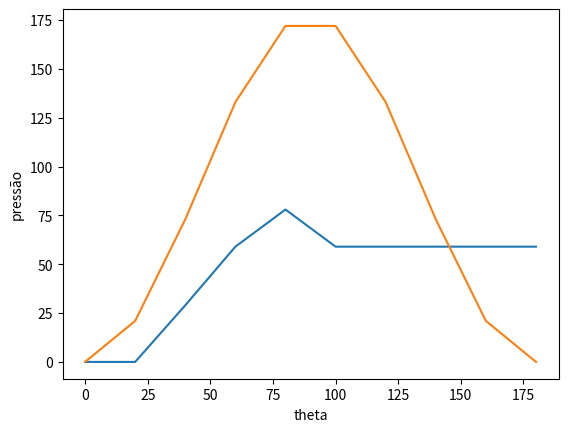
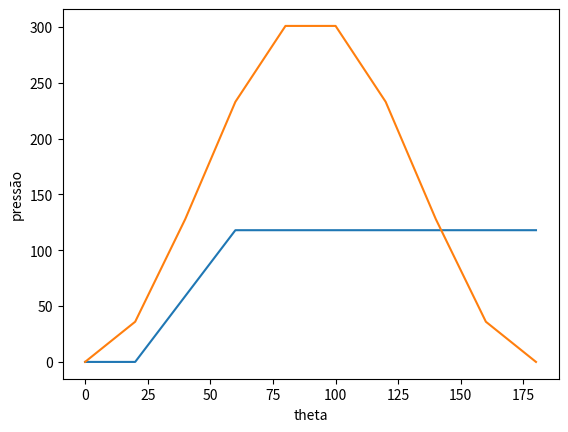
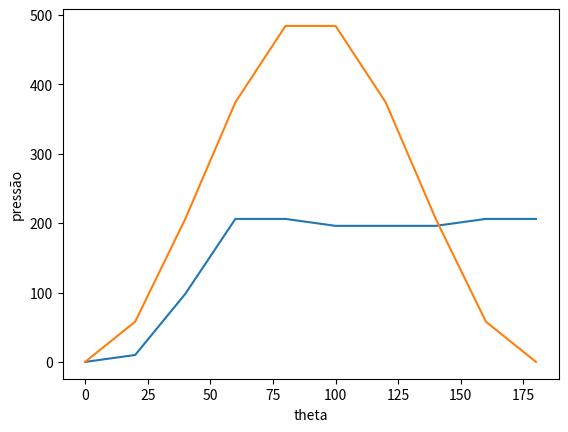
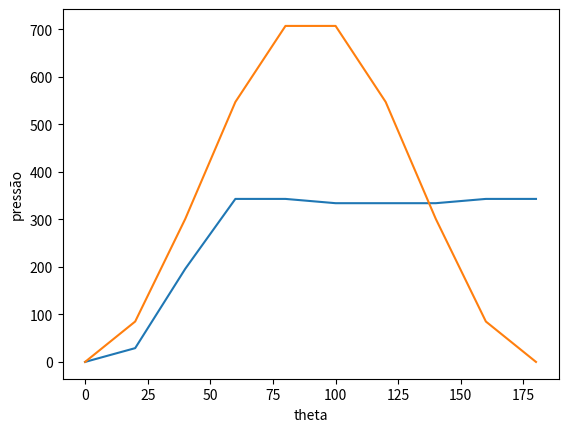
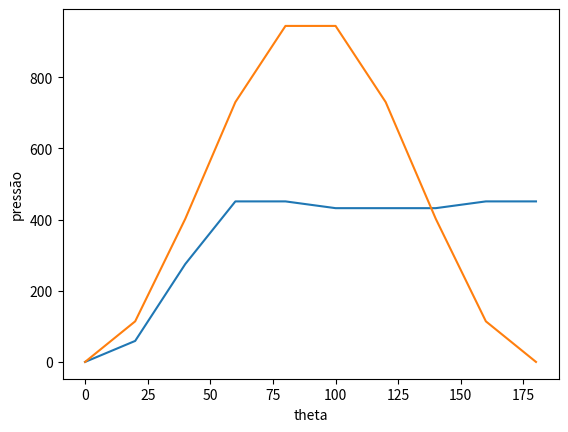
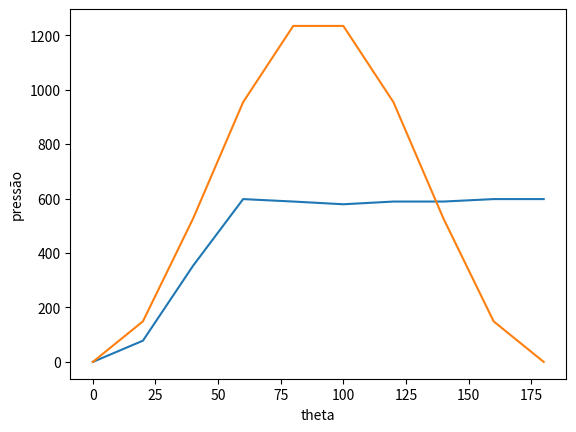
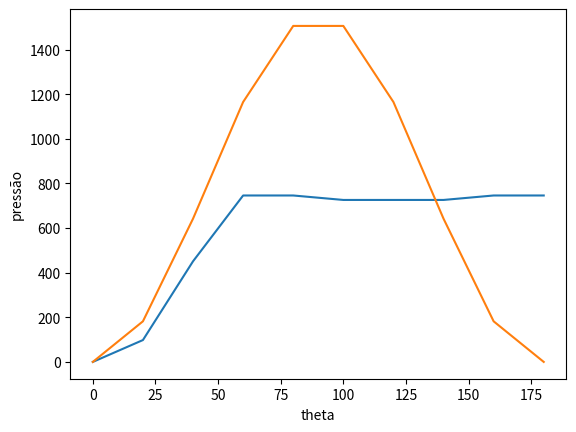
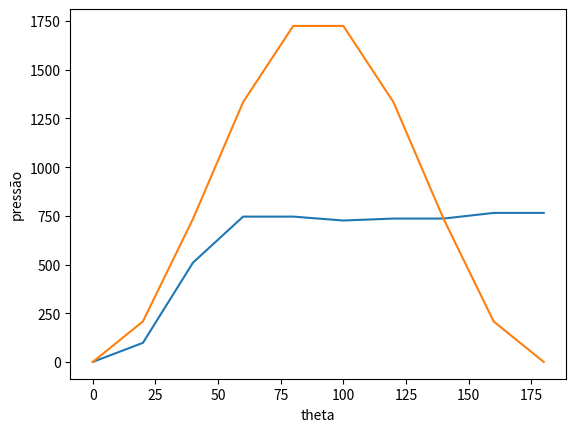

The matplotlib source for these figures, in order:
import matplotlib.pyplot as plt

med_30 = [0, 0, 29, 59, 78, 59, 59, 59, 59, 59]
teo_30 = [0, 21, 73, 133, 172, 172, 133, 73, 21, 0]

med_40 = [0, 0, 59, 118, 118, 118, 118, 118, 118, 118]
teo_40 = [0, 36, 128, 233, 301, 301, 233, 128, 36, 0]

med_50 = [0, 10, 98, 206, 206, 196, 196, 196, 206, 206]
teo_50 = [0, 58, 206, 374, 484, 484, 374, 206, 58, 0]

med_60 = [0, 29, 196, 343, 343, 334, 334, 334, 343, 343]
teo_60 = [0, 85, 301, 547, 707, 707, 547, 301, 85, 0]

med_70 = [0, 59, 275, 451, 451, 432, 432, 432, 451, 451]
teo_70 = [0, 114, 402, 730, 944, 944, 730, 402, 114, 0]

med_80 = [0, 78, 353, 598, 589, 579, 589, 589, 598, 598]
teo_80 = [0, 149, 526, 954, 1234, 1234, 954, 526, 149, 0]

med_90 = [0, 98, 451, 746, 746, 726, 726, 726, 746, 746]
teo_90 = [0, 182, 642, 1165, 1506, 1506, 1165, 642, 182, 0]

med_100 = [0, 98, 510, 746, 746, 726, 736, 736, 765, 765]
teo_100 = [0, 208, 735, 1334, 1725, 1725, 1334, 735, 208, 0]

gr = [0, 20, 40, 60, 80, 100, 120, 140, 160, 180]

plt.figure()
plt.plot(gr, med_30)
plt.plot(gr, teo_30)
plt.xlabel("theta")
plt.ylabel("pressão")
plt.show()

plt.figure()
plt.plot(gr, med_40)
plt.plot(gr, teo_40)
plt.xlabel("theta")
plt.ylabel("pressão")
plt.show()

plt.figure()
plt.plot(gr, med_50)
plt.plot(gr, teo_50)
plt.xlabel("theta")
plt.ylabel("pressão")
plt.show()

plt.figure()
plt.plot(gr, med_60)
plt.plot(gr, teo_60)
plt.xlabel("theta")
plt.ylabel("pressão")
plt.show()

plt.figure()
plt.plot(gr, med_70)
plt.plot(gr, teo_70)
plt.xlabel("theta")
plt.ylabel("pressão")
plt.show()

plt.figure()
plt.plot(gr, med_80)
plt.plot(gr, teo_80)
plt.xlabel("theta")
plt.ylabel("pressão")
plt.show()

plt.figure()
plt.plot(gr, med_90)
plt.plot(gr, teo_90)
plt.xlabel("theta")
plt.ylabel("pressão")
plt.show()

plt.figure()
plt.plot(gr, med_100)
plt.plot(gr, teo_100)
plt.xlabel("theta")
plt.ylabel("pressão")
plt.show()
